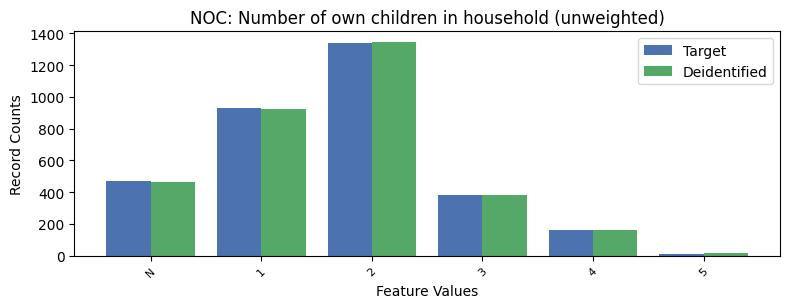

Values plotted in this chart, from the file beside it:
, NOC, count_target, count_deidentified
0, 0, 4330, 4333
1, 2, 1342, 1345
2, 1, 929, 921
3, -1, 473, 467
4, 3, 385, 385
5, 4, 162, 165
6, 5, 13, 18
